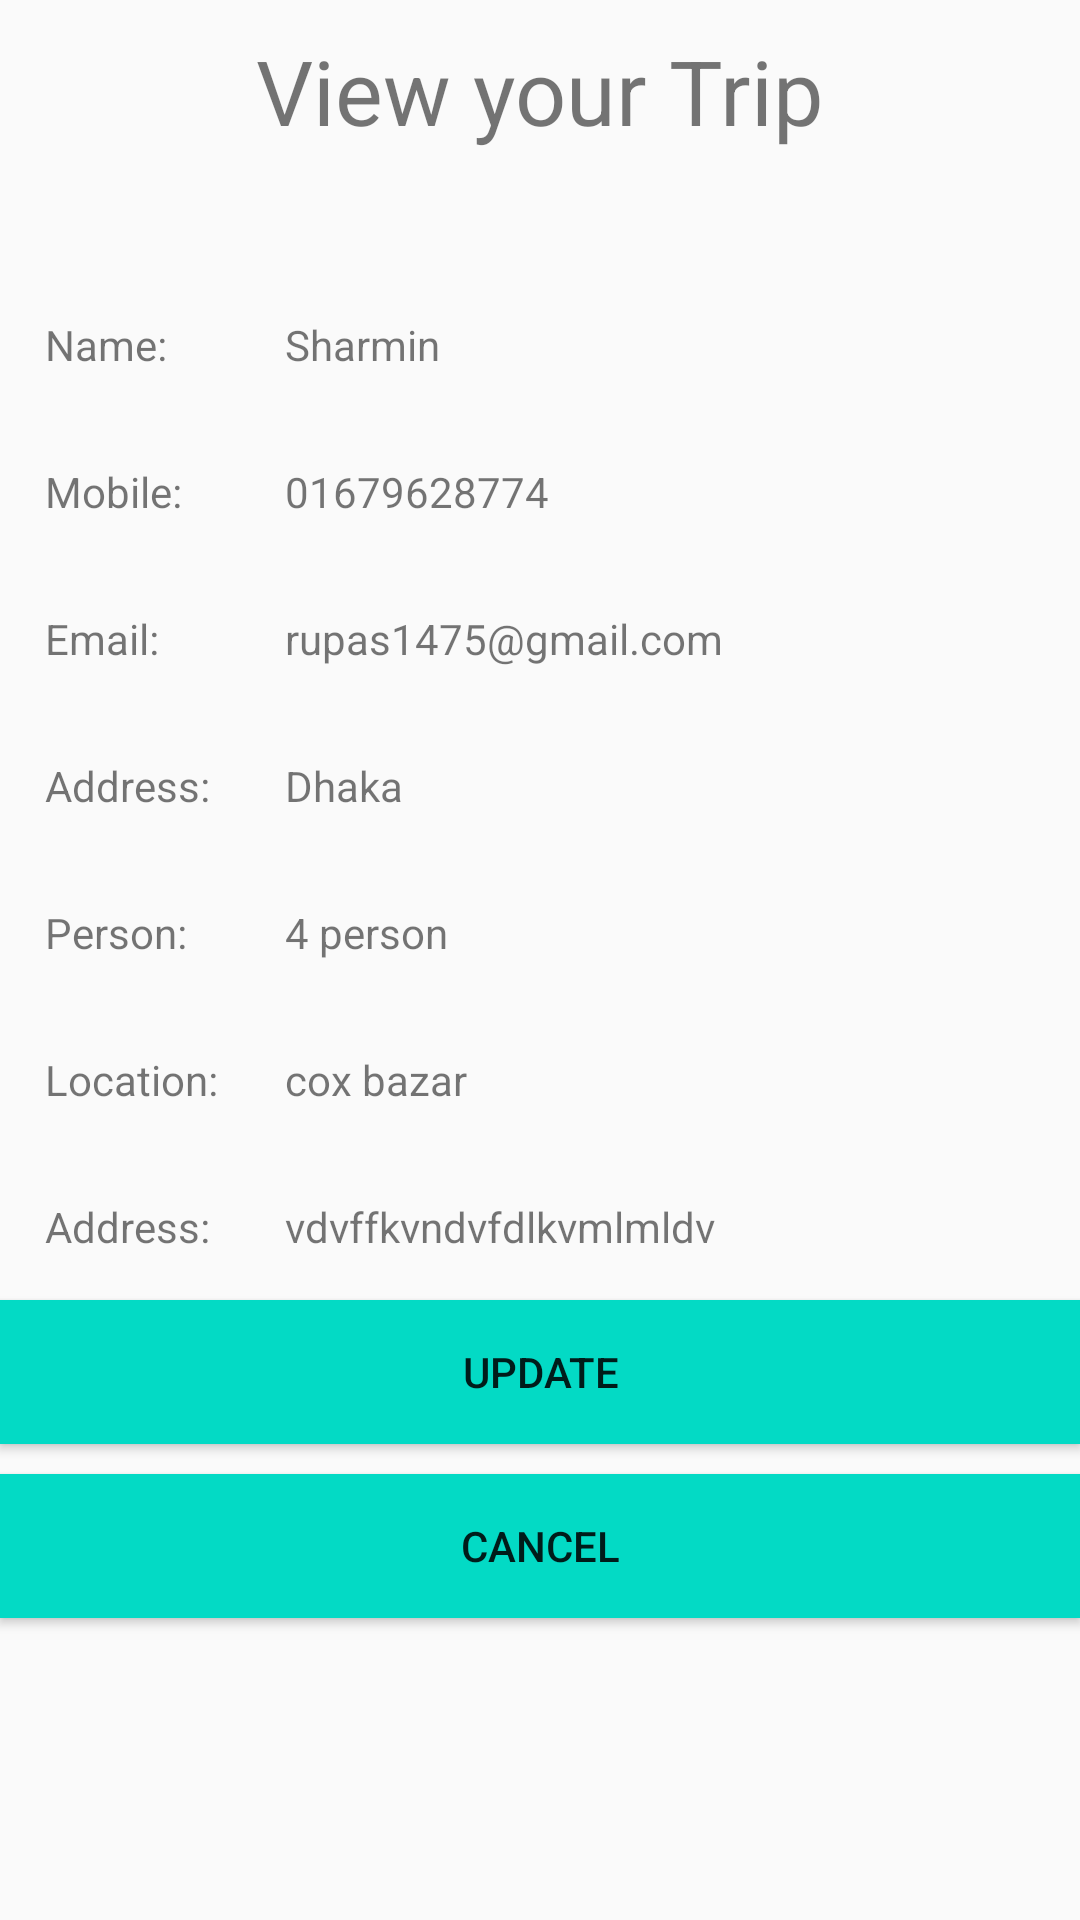

Android layout source for this screen:
<!-- AndroidManifest.xml: application theme AppTheme -->
<!-- res/layout/activity_view_your_trip.xml -->
<?xml version="1.0" encoding="utf-8"?>
<LinearLayout xmlns:android="http://schemas.android.com/apk/res/android"
    xmlns:app="http://schemas.android.com/apk/res-auto"
    xmlns:tools="http://schemas.android.com/tools"
    android:layout_width="match_parent"
    android:layout_height="match_parent"
    android:orientation="vertical"
    tools:context=".ViewBookingActivity"
    android:layout_margin="20dp">

    <LinearLayout
        android:layout_width="match_parent"
        android:layout_height="wrap_content"
        android:orientation="horizontal">

    </LinearLayout>

    <TextView
        android:layout_width="match_parent"
        android:layout_height="wrap_content"
        android:orientation="vertical"
        tools:ignore="MissingConstraints"
        android:text="View your Trip"
        android:gravity="center"
        android:paddingTop="10dp"
        android:paddingBottom="10dp"
        android:layout_marginLeft="30dp"
        android:layout_marginRight="30dp"
        android:textSize="30sp"/>

    <LinearLayout
        android:layout_width="match_parent"
        android:layout_height="wrap_content"
        android:orientation="horizontal"
        android:layout_margin="15dp">

        
    </LinearLayout>

    <LinearLayout
        android:layout_width="match_parent"
        android:layout_height="wrap_content"
        android:orientation="horizontal"
        android:layout_margin="15dp">

        <TextView
            android:layout_width="80dp"
            android:layout_height="wrap_content"
            android:text="Name: "/>
        <TextView
            android:id="@+id/vyname"
            android:layout_width="match_parent"
            android:layout_height="wrap_content"
            android:text="Sharmin"/>
    </LinearLayout>

    <LinearLayout
        android:layout_width="match_parent"
        android:layout_height="wrap_content"
        android:orientation="horizontal"
        android:layout_margin="15dp">

        <TextView
            android:layout_width="80dp"
            android:layout_height="wrap_content"
            android:text="Mobile: "/>
        <TextView
            android:id="@+id/vymobile"
            android:layout_width="match_parent"
            android:layout_height="wrap_content"
            android:text="01679628774"/>
    </LinearLayout>

    <LinearLayout
        android:layout_width="match_parent"
        android:layout_height="wrap_content"
        android:orientation="horizontal"
        android:layout_margin="15dp">

        <TextView
            android:layout_width="80dp"
            android:layout_height="wrap_content"
            android:text="Email: "/>
        <TextView
            android:id="@+id/vyemail"
            android:layout_width="match_parent"
            android:layout_height="wrap_content"
            android:text="rupas1475@gmail.com"/>
    </LinearLayout>

    <LinearLayout
        android:layout_width="match_parent"
        android:layout_height="wrap_content"
        android:orientation="horizontal"
        android:layout_margin="15dp">

        <TextView
            android:layout_width="80dp"
            android:layout_height="wrap_content"
            android:text="Address: "/>
        <TextView
            android:id="@+id/vyaddress"
            android:layout_width="match_parent"
            android:layout_height="wrap_content"
            android:text="Dhaka"/>
    </LinearLayout>

    <LinearLayout
        android:layout_width="match_parent"
        android:layout_height="wrap_content"
        android:orientation="horizontal"
        android:layout_margin="15dp">

        <TextView
            android:layout_width="80dp"
            android:layout_height="wrap_content"
            android:text="Person: "/>
        <TextView
            android:id="@+id/vyperson"
            android:layout_width="match_parent"
            android:layout_height="wrap_content"
            android:text="4 person"/>
    </LinearLayout>

    <LinearLayout
        android:layout_width="match_parent"
        android:layout_height="wrap_content"
        android:orientation="horizontal"
        android:layout_margin="15dp">

        <TextView
            android:layout_width="80dp"
            android:layout_height="wrap_content"
            android:text="Location: "/>
        <TextView
            android:id="@+id/vylocation"
            android:layout_width="match_parent"
            android:layout_height="wrap_content"
            android:text="cox bazar"/>
    </LinearLayout>

    <LinearLayout
        android:layout_width="match_parent"
        android:layout_height="wrap_content"
        android:orientation="horizontal"
        android:layout_margin="15dp">

        <TextView
            android:layout_width="80dp"
            android:layout_height="wrap_content"
            android:text="Address: "/>
        <TextView
            android:id="@+id/vymessage"
            android:layout_width="match_parent"
            android:layout_height="wrap_content"
            android:text="vdvffkvndvfdlkvmlmldv"/>
    </LinearLayout>

    <Button
        android:id="@+id/vyupdate"
        android:layout_width="match_parent"
        android:layout_height="wrap_content"
        android:text="Update"
        android:layout_marginBottom="10dp"
        android:background="@color/colorAccent"/>

    <Button
        android:id="@+id/tvdelete"
        android:layout_width="match_parent"
        android:layout_height="wrap_content"
        android:text="Cancel"
        android:background="@color/colorAccent"/>




</LinearLayout>
<!-- resources referenced by this layout -->
<resources>
  <style name="AppTheme" parent="Theme.AppCompat.Light.NoActionBar">
               <item name="colorPrimary">@color/colorPrimary</item>
          <item name="colorPrimaryDark">@color/colorPrimaryDark</item>
          <item name="colorAccent">@color/cardview_light_background</item>
          <item name="android:windowNoTitle">false</item>
          <item name="android:windowActionBar">true</item>
          <item name="android:windowFullscreen">true</item>
          <item name="android:windowContentOverlay">@null</item>
  
      </style>
  <!-- not gathered from this repository: default colours our renderer supplied (Android Studio template values) -->
  <color name="colorPrimary">#FF6200EE</color>
  <color name="colorPrimaryDark">#FF3700B3</color>
  <color name="colorAccent">#FF03DAC5</color>
</resources>
